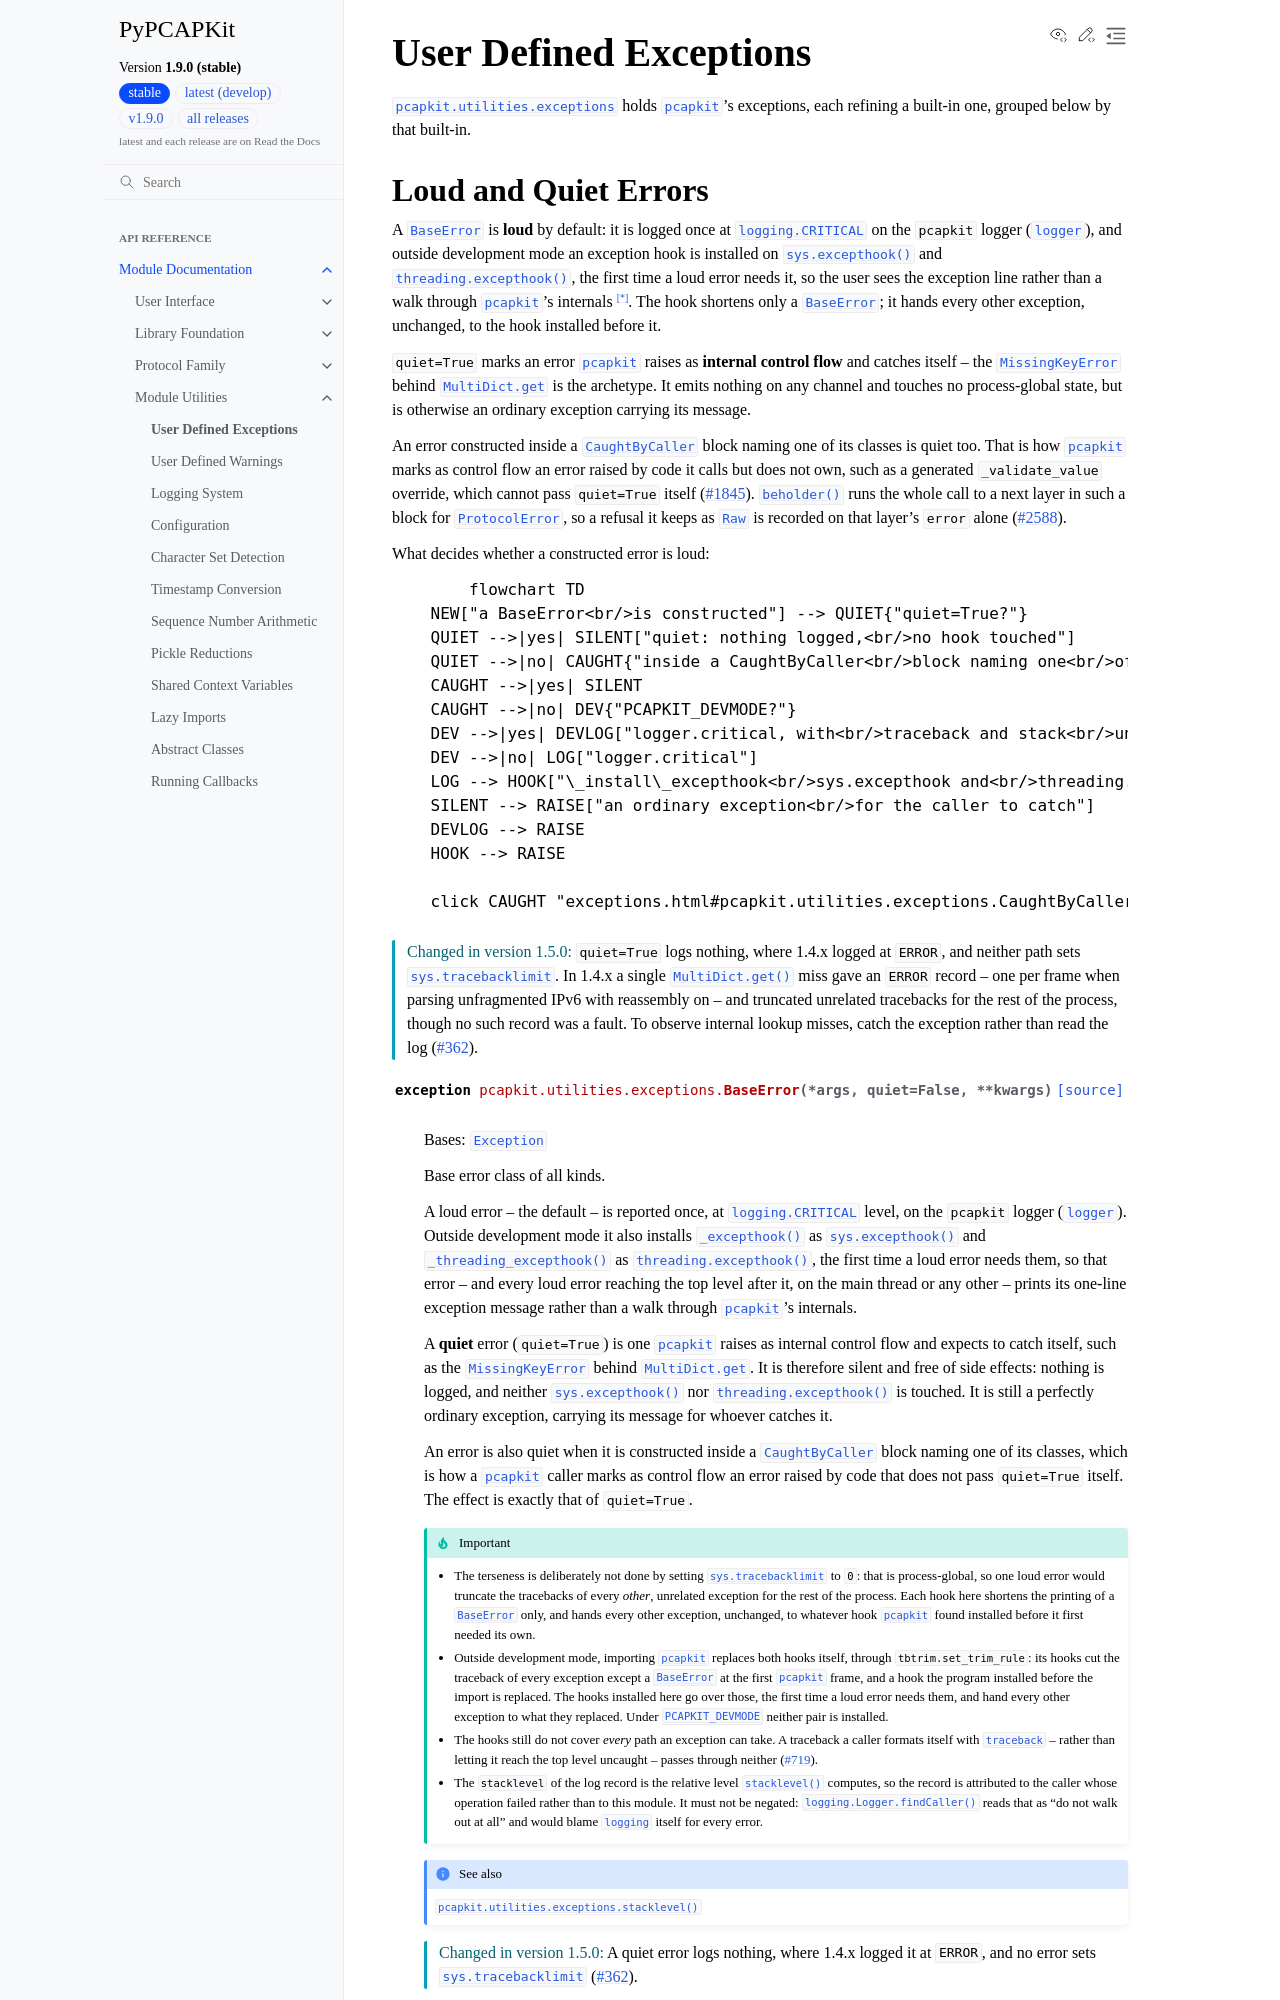

repository: JarryShaw/PyPCAPKit · page: pcapkit/utilities/exceptions.html · generator: sphinx

User Defined Exceptions
=======================

.. module:: pcapkit.utilities.exceptions

:mod:`pcapkit.utilities.exceptions` holds :mod:`pcapkit`'s exceptions, each
refining a built-in one, grouped below by that built-in.
